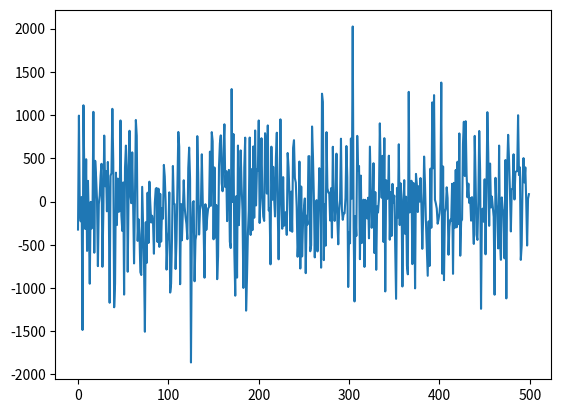

Write Python code to recreate this figure. (Note: this script raises an exception after producing the figure.)
import numpy as np
import matplotlib.pyplot as plt
import scipy.sparse as sp
import scipy.stats as st
import scipy.optimize as opt


np.random.seed(1234)

J = 500  # sample size / number of measures
N = 100  # number of observations



# distributions from which random variates are drawn.
dist_beta = st.uniform(loc=-0.02, scale=0.04)  # fixed effects
dist_F = st.uniform(loc=0.2, scale=0.6)  # family
dist_S = st.uniform(loc=0.2, scale=0.6)  # subject
dist_E = st.norm(loc=0, scale=np.sqrt(1 - dist_F.var() - dist_S.var()))  # independent errors, assuming var_jF + var_jS + var_jE = 1;

dist_X = st.norm(loc=0, scale=1)
dist_mu = st.norm(loc=0, scale=1)

# variances
var_F, var_S, var_E = dist_F.rvs(J), dist_S.rvs(J), dist_E.rvs(J)

# compute V:
P = 0.1
# familiarity and subject random intercept matrices
Z_F = np.random.binomial(1, P, size=J * N).reshape((J, N))
Z_S = np.random.binomial(1, P, size=J * N).reshape((J, N))

V = var_F @ Z_F @ Z_F.T + var_S @ Z_F @ Z_F.T + var_E @ np.eye(J)
V = V.reshape((-1, 1))
V.shape

# Construct data
X = dist_X.rvs(N * J).reshape((J, N))
beta = dist_beta.rvs(N).reshape((-1, 1))
mu = dist_mu.rvs(J).reshape((-1, 1)) * V
Y = X @ beta + mu

X.shape, beta.shape, mu.shape, Y.shape, V.shape

# plot Y
plt.plot(Y)



# Y = np.random.randn(J).reshape((J, 1))
# Y_hat = np.random.randn(J).reshape((J, 1))

# compute residual vector
B_hat = np.linalg.inv(X.T @ X) @ X.T @ Y
Y_hat_res = Y - X @ B_hat

V_inv = np.linalg.inv(V)
var_beta_hat = np.linalg.inv(X.T @ V_inv @ X)
beta_hat = var_beta_hat @ X.T @ V_inv @ Y

# Expectation of product of residuals Y_res
E_res = var_F @ (Z_F @ Z_F.T) + var_S @ (Z_F @ Z_F.T) + var_E

import pandas as pd
import statsmodels.api as sm
import numpy as np

# Simulate data for illustration
group_size = 5
n_groups = 100
x1 = np.random.normal(size=group_size*n_groups)
x2 = np.random.normal(size=group_size*n_groups)
u = np.kron(np.random.normal(size=n_groups), np.ones(group_size))
g = np.kron(np.arange(n_groups), np.ones(group_size))
e = np.random.normal(size=group_size*n_groups)
y = x1 - x2 + u + e

plt.plot(u)
plt.plot(g)


# Fit a multilevel model
df = pd.DataFrame({"y":y, "x1":x1, "x2":x2, "g":g})
model = sm.MixedLM.from_formula("y ~ x1 + x2", groups="g", data=df)
result = model.fit()

# The BLUPs
re = result.random_effects

# Multiply each BLUP by the random effects design matrix for one group
rex = [np.dot(model.exog_re_li[j], re[k]) for (j, k) in enumerate(model.group_labels)]

# Add the fixed and random terms to get the overall prediction
rex = np.concatenate(rex)
yp = result.fittedvalues + rex

plt.figure(figsize=(10, 8))
plt.plot(rex)
plt.plot(x1 + x2)

plt.figure(figsize=(16, 9))
plt.plot(y, label='y')
plt.plot(result.fittedvalues, label='y-fit')
plt.plot(yp, label='y-pred')

